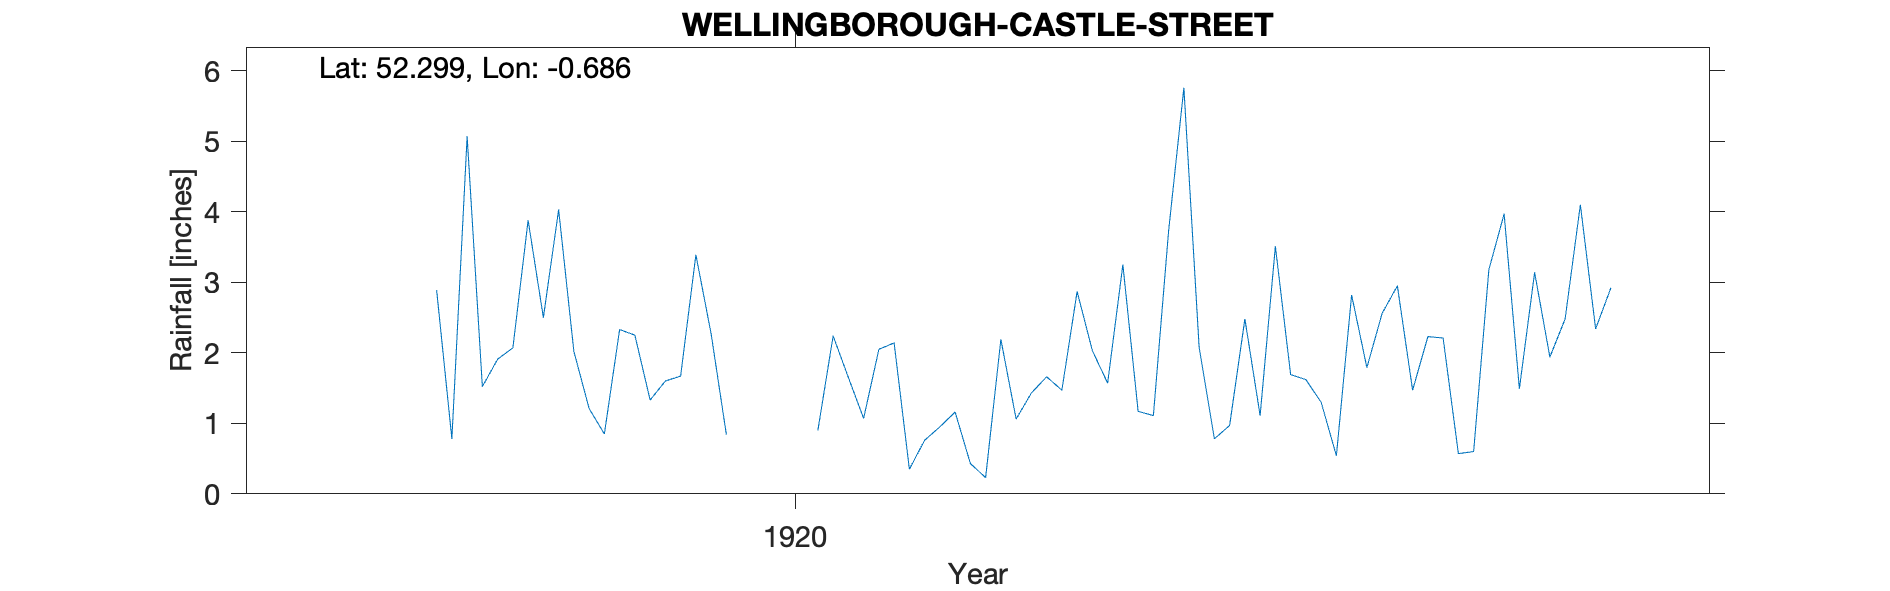

Data behind this chart, as committed beside it:
WELLINGBOROUGH-CASTLE-STREET, , , , , , , , , , , , , , , , , , , , , 
Grid ref, SP897676, Long, -0.686, Lat, 52.3, Elevation, 160, ft, , , , , , , , , , , , , 
Station no, RR8260, , , , , , , , , , , , , , , , , , , , 
, 1910, 1911, 1912, 1913, 1914, 1915, 1916, 1917, 1918, 1919, 1920, 1921, 1922, 1923, 1924, 1925, 1926, 1927, 1928, 1929, 1930
January, , , , , , , , , , 3.88, 2.27, 2.14, 2.87, 1.11, 2.21, , , , , , 
February, , , , , , , , , , 2.5, 0.84, 0.35, 2.03, 3.51, 0.57, , , , , , 
March, , , , , , , , , , 4.03, , 0.76, 1.57, 1.69, 0.6, , , , , , 
April, , , , , , , , , , 2.02, , 0.95, 3.25, 1.62, 3.18, , , , , , 
May, , , , , , , , , , 1.21, , 1.16, 1.17, 1.3, 3.97, , , , , , 
June, , , , , , , , , , 0.85, , 0.43, 1.11, 0.54, 1.49, , , , , , 
July, , , , , , , , , 2.89, 2.33, , 0.23, 3.73, 2.82, 3.14, , , , , , 
August, , , , , , , , , 0.78, 2.25, 0.9, 2.19, 5.76, 1.79, 1.94, , , , , , 
September, , , , , , , , , 5.07, 1.33, 2.24, 1.06, 2.08, 2.56, 2.48, , , , , , 
October, , , , , , , , , 1.52, 1.6, 1.65, 1.43, 0.78, 2.95, 4.1, , , , , , 
November, , , , , , , , , 1.91, 1.67, 1.07, 1.66, 0.97, 1.47, 2.34, , , , , , 
December, , , , , , , , , 2.07, 3.39, 2.05, 1.47, 2.48, 2.23, 2.92, , , , , , 
Total, , , , , , , , , , 27.06, , 13.83, 27.8, 23.59, 28.94, , , , , , 
